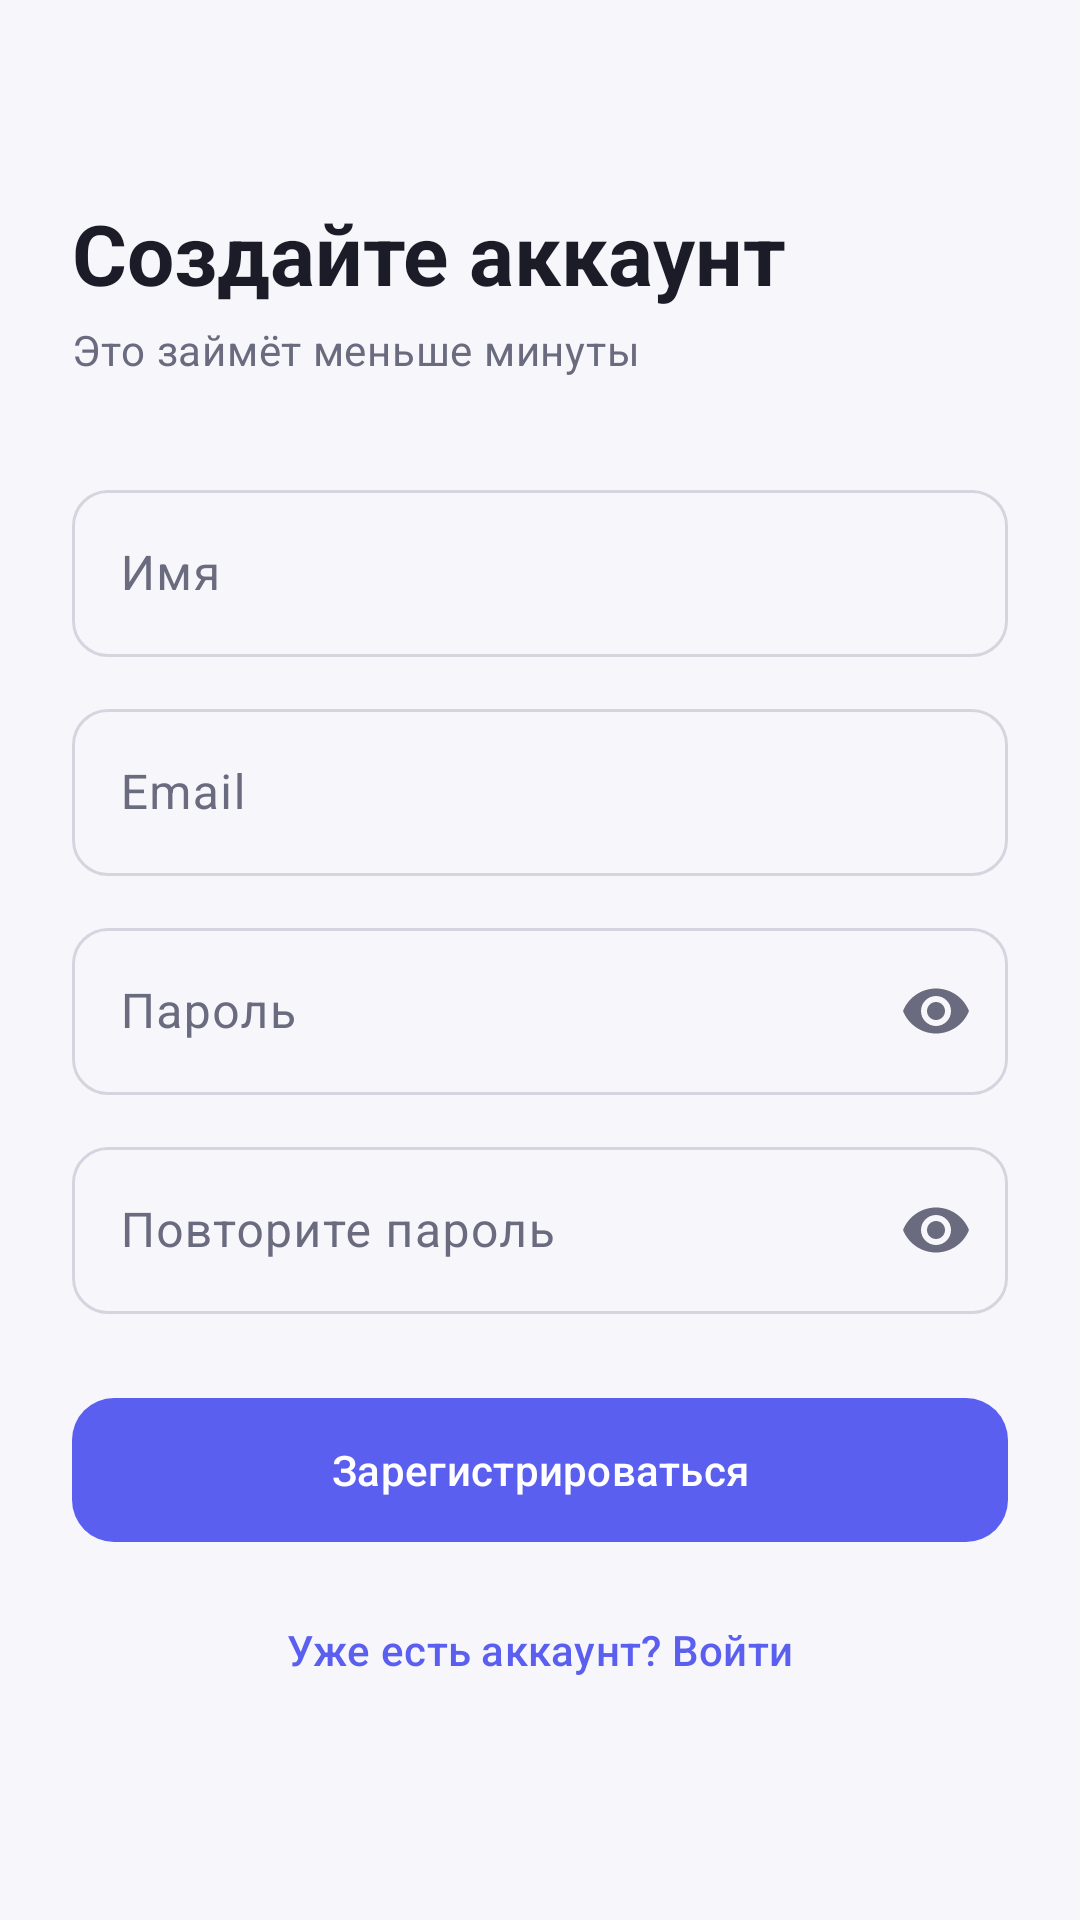

Here is an Android app screen rendered from its layout file. Give the layout XML and the strings, colors and styles it references.
<!-- AndroidManifest.xml: application theme Theme.Notes -->
<!-- res/layout/fragment_register.xml -->
<?xml version="1.0" encoding="utf-8"?>
<ScrollView xmlns:android="http://schemas.android.com/apk/res/android"
    xmlns:app="http://schemas.android.com/apk/res-auto"
    android:layout_width="match_parent"
    android:layout_height="match_parent"
    android:fillViewport="true">

    <LinearLayout
        android:layout_width="match_parent"
        android:layout_height="wrap_content"
        android:gravity="center_vertical"
        android:orientation="vertical"
        android:padding="24dp">

        <TextView
            android:layout_width="wrap_content"
            android:layout_height="wrap_content"
            android:text="@string/register_title"
            android:textAppearance="@style/TextAppearance.Notes.Headline" />

        <TextView
            android:layout_width="wrap_content"
            android:layout_height="wrap_content"
            android:layout_marginTop="4dp"
            android:text="@string/register_subtitle"
            android:textAppearance="@style/TextAppearance.Notes.Secondary" />

        <com.google.android.material.textfield.TextInputLayout
            android:id="@+id/nameLayout"
            style="@style/Widget.Notes.TextInput"
            android:layout_width="match_parent"
            android:layout_height="wrap_content"
            android:layout_marginTop="32dp"
            android:hint="@string/hint_name">

            <com.google.android.material.textfield.TextInputEditText
                android:id="@+id/name"
                android:layout_width="match_parent"
                android:layout_height="wrap_content"
                android:inputType="textPersonName|textCapWords" />
        </com.google.android.material.textfield.TextInputLayout>

        <com.google.android.material.textfield.TextInputLayout
            android:id="@+id/emailLayout"
            style="@style/Widget.Notes.TextInput"
            android:layout_width="match_parent"
            android:layout_height="wrap_content"
            android:layout_marginTop="12dp"
            android:hint="@string/hint_email">

            <com.google.android.material.textfield.TextInputEditText
                android:id="@+id/email"
                android:layout_width="match_parent"
                android:layout_height="wrap_content"
                android:inputType="textEmailAddress" />
        </com.google.android.material.textfield.TextInputLayout>

        <com.google.android.material.textfield.TextInputLayout
            android:id="@+id/passwordLayout"
            style="@style/Widget.Notes.TextInput"
            android:layout_width="match_parent"
            android:layout_height="wrap_content"
            android:layout_marginTop="12dp"
            android:hint="@string/hint_password"
            app:endIconMode="password_toggle">

            <com.google.android.material.textfield.TextInputEditText
                android:id="@+id/password"
                android:layout_width="match_parent"
                android:layout_height="wrap_content"
                android:inputType="textPassword" />
        </com.google.android.material.textfield.TextInputLayout>

        <com.google.android.material.textfield.TextInputLayout
            android:id="@+id/repeatLayout"
            style="@style/Widget.Notes.TextInput"
            android:layout_width="match_parent"
            android:layout_height="wrap_content"
            android:layout_marginTop="12dp"
            android:hint="@string/hint_password_repeat"
            app:endIconMode="password_toggle">

            <com.google.android.material.textfield.TextInputEditText
                android:id="@+id/repeat"
                android:layout_width="match_parent"
                android:layout_height="wrap_content"
                android:inputType="textPassword" />
        </com.google.android.material.textfield.TextInputLayout>

        <com.google.android.material.button.MaterialButton
            android:id="@+id/registerButton"
            style="@style/Widget.Notes.Button"
            android:layout_width="match_parent"
            android:layout_height="wrap_content"
            android:layout_marginTop="24dp"
            android:text="@string/action_register" />

        <com.google.android.material.button.MaterialButton
            android:id="@+id/toLogin"
            style="@style/Widget.Material3.Button.TextButton"
            android:layout_width="match_parent"
            android:layout_height="wrap_content"
            android:layout_marginTop="8dp"
            android:text="@string/have_account" />
    </LinearLayout>
</ScrollView>
<!-- resources referenced by this layout -->
<resources>
  <string name="action_register">Зарегистрироваться</string>
  <string name="have_account">Уже есть аккаунт? Войти</string>
  <string name="hint_email">Email</string>
  <string name="hint_name">Имя</string>
  <string name="hint_password">Пароль</string>
  <string name="hint_password_repeat">Повторите пароль</string>
  <string name="register_subtitle">Это займёт меньше минуты</string>
  <string name="register_title">Создайте аккаунт</string>
  <style name="TextAppearance.Notes.Headline" parent="TextAppearance.Material3.HeadlineMedium">
          <item name="android:textStyle">bold</item>
          <item name="android:textColor">@color/on_surface</item>
      </style>
  <style name="TextAppearance.Notes.Secondary" parent="TextAppearance.Material3.BodyMedium">
          <item name="android:textColor">@color/on_surface_variant</item>
      </style>
  <style name="Widget.Notes.Button" parent="Widget.Material3.Button">
          <item name="android:minHeight">56dp</item>
          <item name="cornerRadius">14dp</item>
      </style>
  <style name="Widget.Notes.TextInput" parent="Widget.Material3.TextInputLayout.OutlinedBox">
          <item name="boxCornerRadiusTopStart">12dp</item>
          <item name="boxCornerRadiusTopEnd">12dp</item>
          <item name="boxCornerRadiusBottomStart">12dp</item>
          <item name="boxCornerRadiusBottomEnd">12dp</item>
      </style>
  <color name="on_surface">#1C1C28</color>
  <color name="on_surface_variant">#6B6B80</color>
  <color name="primary_launcher">#5B5FEF</color>
  <!-- drawable ic_launcher_foreground (drawable) -->
  <?xml version="1.0" encoding="utf-8"?>
  <vector xmlns:android="http://schemas.android.com/apk/res/android"
      android:width="108dp"
      android:height="108dp"
      android:viewportWidth="108"
      android:viewportHeight="108">
      
      <path
          android:fillColor="#FFFFFF"
          android:pathData="M36,30h28l10,10v38c0,2.2 -1.8,4 -4,4H36c-2.2,0 -4,-1.8 -4,-4V34c0,-2.2 1.8,-4 4,-4z" />
      
      <path
          android:fillColor="#FFB547"
          android:pathData="M64,30v10h10z" />
      
      <path
          android:fillColor="#5B5FEF"
          android:pathData="M40,50h26v4H40zM40,59h26v4H40zM40,68h17v4H40z" />
  </vector>
  <color name="primary">#5B5FEF</color>
  <color name="on_primary">#FFFFFF</color>
  <color name="primary_container">#E4E5FF</color>
  <color name="on_primary_container">#1B1D6B</color>
  <color name="secondary">#FFB547</color>
  <color name="on_secondary">#3A2600</color>
  <color name="background">#F7F7FB</color>
  <color name="surface">#FFFFFF</color>
  <color name="surface_variant">#EEEEF5</color>
  <color name="outline">#D5D5E0</color>
  <color name="error">#E5484D</color>
</resources>
